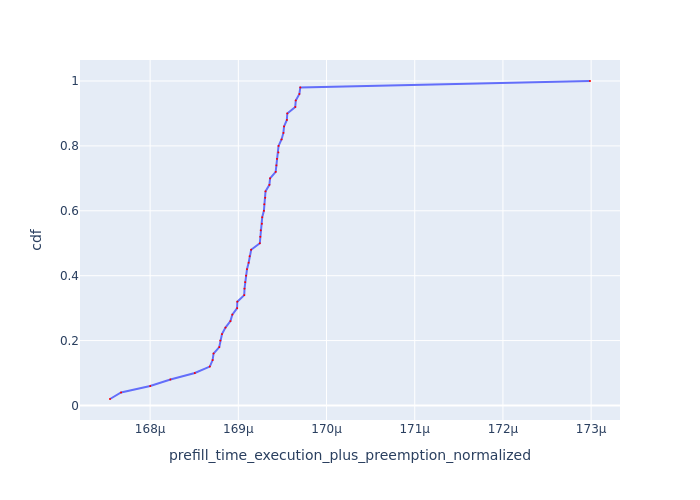

Source data for this figure (header and first rows):
Request Id, prefill_time_execution_plus_preemption_n…, cdf
0_2, 0.0001675, 0.02
0_3, 0.0001677, 0.04
0_1, 0.000168, 0.06
0_4, 0.0001682, 0.08
0_49, 0.0001685, 0.1
0_5, 0.0001687, 0.12
0_13, 0.0001687, 0.14
0_15, 0.0001687, 0.16
0_17, 0.0001688, 0.18
0_11, 0.0001688, 0.2
0_29, 0.0001688, 0.22
0_42, 0.0001689, 0.24
0_6, 0.0001689, 0.26
0_22, 0.0001689, 0.28
0_21, 0.000169, 0.3
0_47, 0.000169, 0.32
0_30, 0.0001691, 0.34
0_16, 0.0001691, 0.36
0_48, 0.0001691, 0.38
0_27, 0.0001691, 0.4
0_32, 0.0001691, 0.42
0_7, 0.0001691, 0.44
0_23, 0.0001691, 0.46
0_44, 0.0001691, 0.48
0_43, 0.0001692, 0.5
0_40, 0.0001692, 0.52
0_45, 0.0001693, 0.54
0_25, 0.0001693, 0.56
0_41, 0.0001693, 0.58
0_14, 0.0001693, 0.6
0_31, 0.0001693, 0.62
0_8, 0.0001693, 0.64
0_33, 0.0001693, 0.66
0_18, 0.0001694, 0.68
0_9, 0.0001694, 0.7
0_28, 0.0001694, 0.72
0_35, 0.0001694, 0.74
0_26, 0.0001694, 0.76
0_12, 0.0001695, 0.78
0_37, 0.0001695, 0.8
0_10, 0.0001695, 0.82
0_19, 0.0001695, 0.84
0_39, 0.0001695, 0.86
0_46, 0.0001696, 0.88
0_34, 0.0001696, 0.9
0_20, 0.0001696, 0.92
0_38, 0.0001697, 0.94
0_24, 0.0001697, 0.96
0_36, 0.0001697, 0.98
0_0, 0.000173, 1.0
